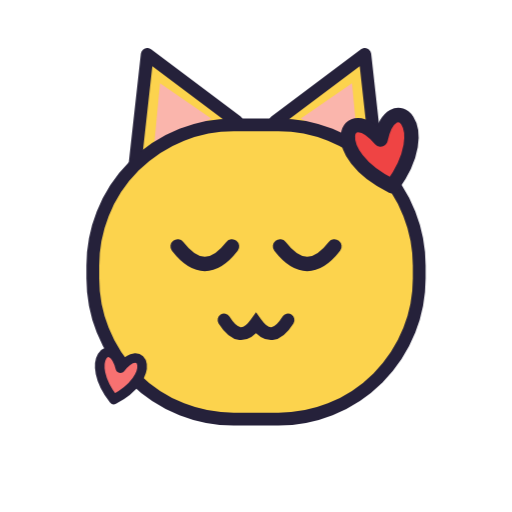
t = 0.00 s
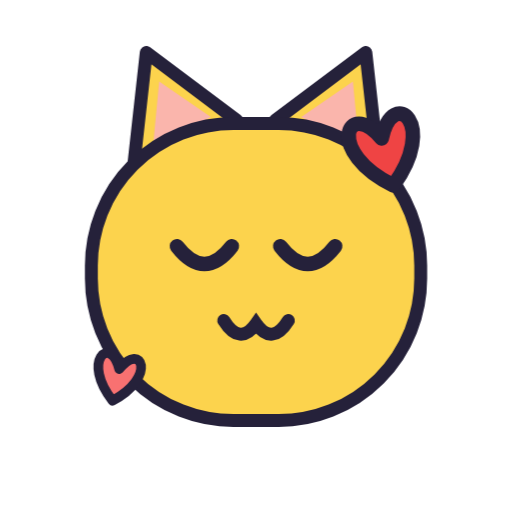
t = 0.18 s
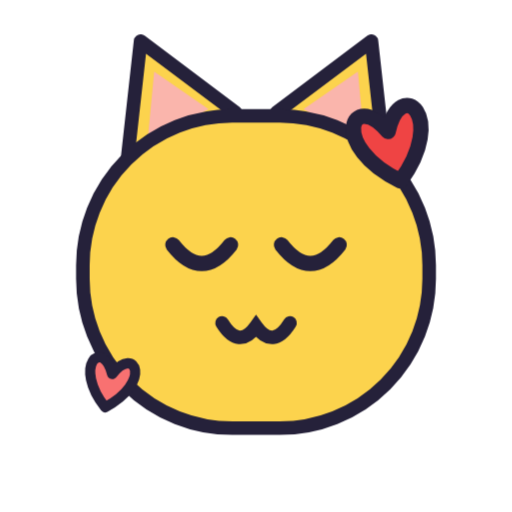
t = 0.53 s
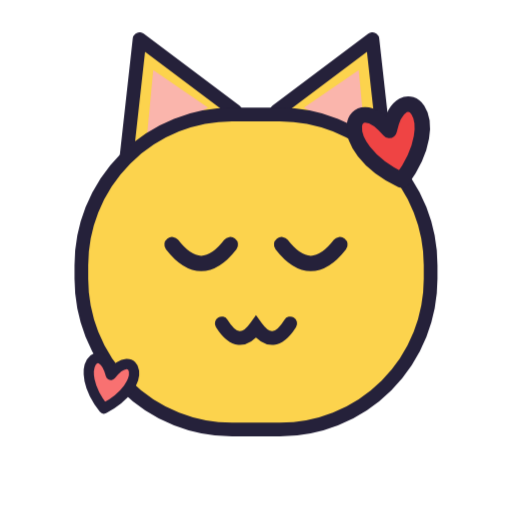
t = 0.70 s
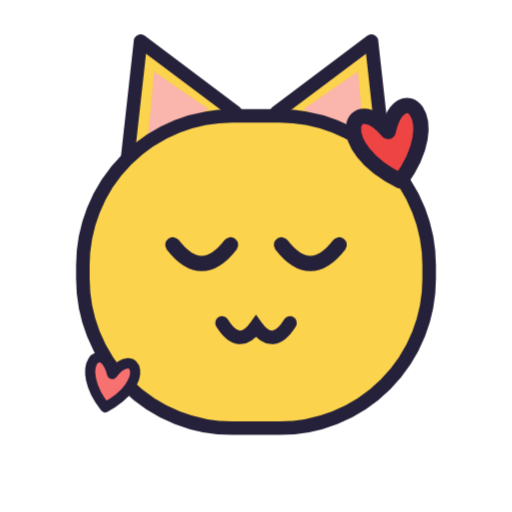
t = 0.88 s
t = 1.23 s: frame unchanged from t = 0.18 s, image omitted

The animated SVG that drew these frames (rendered in a browser with its animation timeline set to each time). Animation: 1 CSS @keyframes rule; one cycle of 1.40 s, repeats indefinitely.

<svg xmlns="http://www.w3.org/2000/svg" viewBox="0 0 320 320" width="320" height="320" role="img" aria-label="Мурчання"><style>@keyframes miston{0%,100%{transform:scale(1)}50%{transform:scale(1.07)}}.m{animation:miston 1.4s ease-in-out infinite;transform-origin:160px 170px}@media (prefers-reduced-motion:reduce){.m{animation:none}}</style><g class="m"><g>
      <path d="M 84 106 L 92 34 L 148 76 Z" fill="#FCD34D" stroke="#25213A" stroke-width="8" stroke-linejoin="round"/>
      <path d="M 236 106 L 228 34 L 172 76 Z" fill="#FCD34D" stroke="#25213A" stroke-width="8" stroke-linejoin="round"/>
      <path d="M 96 94 L 100 52 L 132 74 Z" fill="#F9A8D4" opacity="0.7"/>
      <path d="M 224 94 L 220 52 L 188 74 Z" fill="#F9A8D4" opacity="0.7"/>
      <rect x="58" y="78" width="204" height="184" rx="88" fill="#FCD34D" stroke="#25213A" stroke-width="8"/>
      
      <path d="M 111 154 q 17 22 34 0" fill="none" stroke="#25213A" stroke-width="9" stroke-linecap="round"/><path d="M 175 154 q 17 22 34 0" fill="none" stroke="#25213A" stroke-width="9" stroke-linecap="round"/>
      
      <path d="M 140 200 q 10 16 20 2 q 10 14 20 -2" fill="none" stroke="#25213A" stroke-width="8" stroke-linecap="round"/>
    </g><g transform="translate(240 96) rotate(-14) scale(3)"><path d="M 0 7 C -12 -3 -5 -13 0 -3 C 5 -13 12 -3 0 7 Z" fill="#EF4444" stroke="#25213A" stroke-width="3" stroke-linejoin="round"/></g><g transform="translate(74 236) rotate(12) scale(2)"><path d="M 0 7 C -12 -3 -5 -13 0 -3 C 5 -13 12 -3 0 7 Z" fill="#F87171" stroke="#25213A" stroke-width="3" stroke-linejoin="round"/></g></g></svg>
